Run: headless pygame with SDL's dummy video driver; simulated clock (each Clock.tick advances the game by its frame time, no real sleeping); random seed 0; keys injected as events and as key.get_pressed() state; no mouse input.
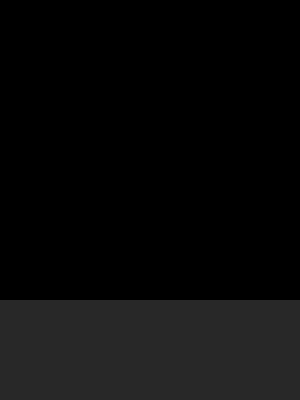
Frame 1 of 4 · flips 1–60 · no input
Frame 2 of 4 · flips 61–180 · tapped SPACE, RETURN · held RIGHT (→), D · screen unchanged from frame 1, image omitted
Frame 3 of 4 · flips 181–300 · held DOWN (↓), S · screen unchanged from frame 2, image omitted
Frame 4 of 4 · flips 301–420 · held LEFT (←), A, UP (↑), W · screen unchanged from frame 3, image omitted

The pygame program that drew these frames:

import pygame

SCREEN_WIDTH  = 300
SCREEN_HEIGHT = 400
SCREEN = pygame.display.set_mode((SCREEN_WIDTH, SCREEN_HEIGHT))
pygame.display.set_caption('Paint')

DECK_HEIGHT = 100
DECK_COLOR  = (40, 40, 40)
DECK        = pygame.Rect(0, SCREEN_HEIGHT - DECK_HEIGHT, SCREEN_WIDTH, DECK_HEIGHT)

running = True
while running:
    for event in pygame.event.get():
        if event.type == pygame.QUIT:
            running = False

    SCREEN.fill((0, 0, 0))

    pygame.draw.rect(SCREEN, DECK_COLOR, DECK)

    pygame.display.update()
